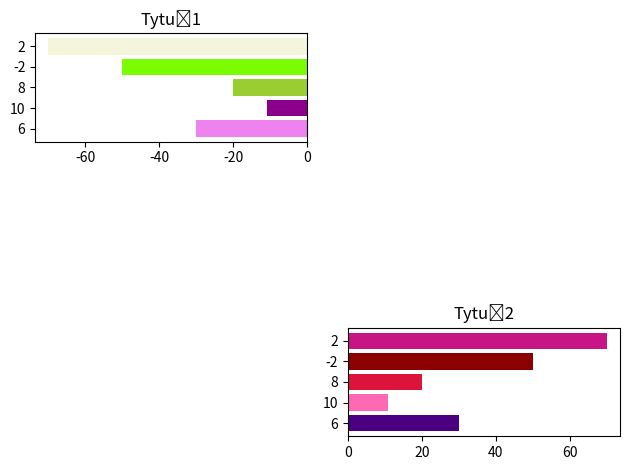

Write the Python code that produced this figure.
import matplotlib.pyplot as plt
import numpy as np

x = np.arange(5)
plt.subplot(3, 2, 1)
w1 = np.array([-30, -11, -20, -50, -70])
k1 = ['violet', 'darkmagenta', 'yellowgreen', 'lawngreen', 'beige']
plt.barh(x, w1, color=k1)
plt.title("Tytuł1")
plt.yticks(x, [6, 10, 8, -2, 2])
plt.tight_layout()
plt.subplot(3, 2, 6)
w2 = w1 * (-1)
k1 = ['indigo', 'hotpink', 'crimson', 'darkred', 'mediumvioletred']
plt.barh(x, w2, color=k1)
plt.title("Tytuł2")
plt.yticks(x, [6, 10, 8, -2, 2])
plt.tight_layout()
plt.show()
